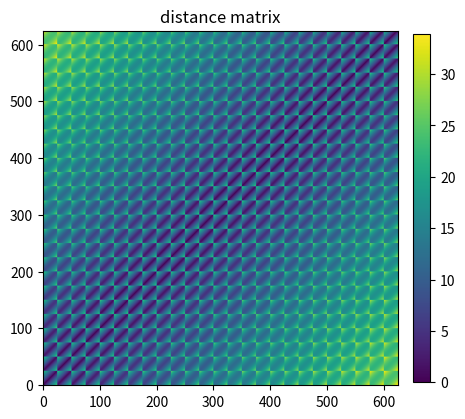
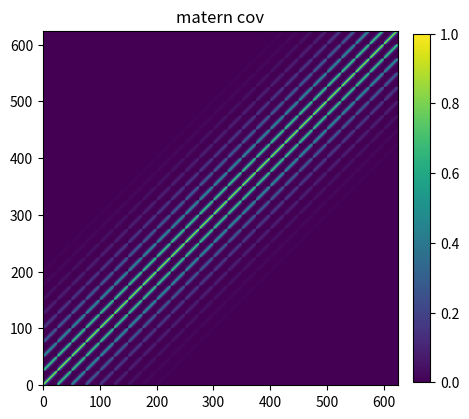
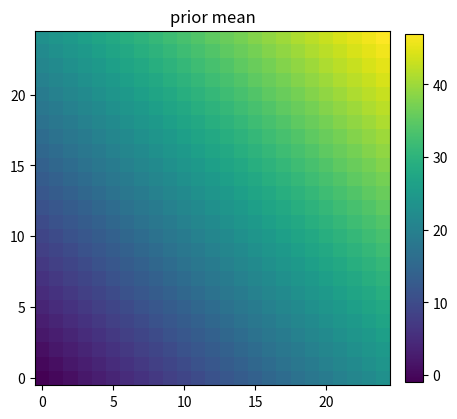
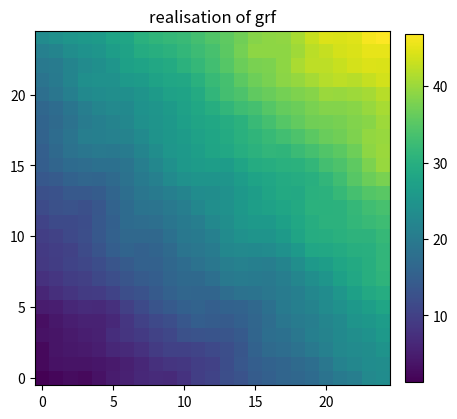
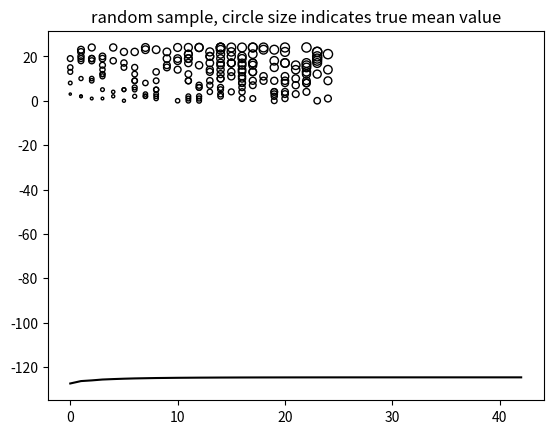

Write the Python code that produced these figures, in order.
print("hello world")
import numpy as np
import matplotlib.pyplot as plt
# from skgstat import Variogram


## Functions used
def Matern_cov(sigma, eta, t):
    '''
    :param sigma: scaling coef
    :param eta: range coef
    :param t: distance matrix
    :return: matern covariance
    '''
    return sigma ** 2 * (1 + eta * t) * np.exp(-eta * t)

# def
def plotf(Y, string):
    plt.figure(figsize=(5,5))
    plt.imshow(Y)
    plt.title(string)
    plt.colorbar(fraction=0.045, pad=0.04)
    plt.gca().invert_yaxis()
    plt.show()

def design_matrix(sites1v, sites2v):
    '''
    :param sites1v:
    :param sites2v:
    :return:
    '''
    return np.hstack((np.ones([len(sites1v), 1]), sites1v, sites2v))

def mu(H, alpha):
    '''
    :param sites1v: grid along east direction
    :param sites2v: grid along north direction
    :param beta: regression coef
    :return: prior mean
    '''
    beta = np.hstack((-alpha, alpha, alpha))
    return np.dot(H, beta)

def sampling_design(n, M):
    '''
    :param n:
    :param M:
    :return:
    '''
    F = np.zeros([M, n])
    ind = np.random.randint(n, size = M)
    for i in range(M):
        F[i, ind[i]] = True
    return F, ind


# Setup the grid
n1 = 25 # number of grid points along east direction
n2 = 25 # number of grid points along north direction
n = n1 * n2 # total number of grid points

sites1 = np.arange(n1).reshape(-1, 1)
sites2 = np.arange(n2).reshape(-1, 1)
ww1 = np.ones([n1, 1])
ww2 = np.ones([n2, 1])
sites1 = sites1 * ww1.T
sites2 = ww2 * sites2.T

sites1v = sites1.flatten().reshape(-1, 1)
sites2v = sites2.flatten().reshape(-1, 1)

# Compute the distance matrix
ddE = np.abs(sites1v * np.ones([1, n]) - np.ones([n, 1]) * sites1v.T)
dd2E = ddE * ddE
ddN = np.abs(sites2v * np.ones([1, n]) - np.ones([n, 1]) * sites2v.T)
dd2N = ddN * ddN
t = np.sqrt(dd2E + dd2N)

plotf(t, "distance matrix")

# Simulate the initial random field
alpha = 1.0 # beta as in regression model
sigma = 1.0 # scaling coef in matern kernel
eta = .8 # range coef in matern kernel
# eta = 10 # range coef in matern kernel
tau = .05 # iid noise

BETA_TRUE = np.array([[-alpha], [alpha], [alpha]])
THETA_TRUE = np.array([[sigma], [eta], [tau]])

Sigma = Matern_cov(sigma, eta, t)  # matern covariance
# C_theta = Sigma + tau ** 2 * np.identity(n)
plotf(Sigma, "matern cov")
# plotf(C_theta, "C theta covariance")

L = np.linalg.cholesky(Sigma)  # lower triangle matrix
# L = np.linalg.cholesky(C_theta)  # lower triangle matrix

x = np.dot(L, np.random.randn(n).reshape(-1, 1))
H = design_matrix(sites1v, sites2v)
mu_prior = mu(H, alpha).reshape(n, 1)
plotf(np.copy(mu_prior).reshape(n1, n2), "prior mean")
mu_real = mu_prior + x  # add covariance
plotf(np.copy(mu_real).reshape(n1, n2), "realisation of grf")

# sampling from realisations
M = 200
F, ind = sampling_design(n, M)
G = np.dot(F, H)
y_sampled = np.dot(F, mu_real) + tau * np.random.randn(M).reshape(-1, 1)
x_ind, y_ind = np.unravel_index(ind, (n1, n2))
x_ind = x_ind.reshape(-1, 1)
y_ind = y_ind.reshape(-1, 1)

plt.figure()
plt.scatter(x_ind, y_ind, y_sampled, facecolors='none', edgecolors='k')
plt.title("random sample, circle size indicates true mean value")
plt.show()


##############################################
# #%% Compute the variogram
#
# V_v = Variogram(coordinates = np.hstack((x_ind, y_ind)), values = y_sampled.squeeze())
# V_v.plot(hist = False)
#
# print(V_v)
##############################################


def C_matrix(theta):
    '''
    :param theta:
    :return:
    '''
    sigma, eta, tau = theta
    Sigma = Matern_cov(sigma, eta, t)
    C = np.dot(F, np.dot(Sigma, F.T)) + np.identity(F.shape[0]) * tau ** 2
    return C


def dC_dsimga(theta):
    '''
    :param theta:
    :return:
    '''
    sigma, eta, tau = theta
    Km = Matern_cov(1.0, eta, t) # t here is the distance matrix, H is the design matrix, similar to X
    dC_dsgm = np.dot(F, np.dot(Km, F.T))
    return dC_dsgm


def dC_deta(theta):
    '''
    :param theta:
    :return:
    '''
    sigma, eta, tau = theta
    Kn = sigma ** 2 * (-eta * t) * np.exp(-eta * t)
    return np.dot(F, np.dot(Kn, F.T))


def dC_dtau(theta):
    '''
    :param theta:
    :return:
    '''
    return np.identity(F.shape[0])


# Use fisher scoring to find MLE parameters
# beta = np.zeros([3, 1])
beta = np.array([[-.9], [1.1], [1.2]])
theta = np.array([[.95], [.75], [.06]])
MAX_ITER = 1000
No_iter = 0
epsilon = 10
Beta = np.zeros([MAX_ITER, 3])
Likelihood = np.zeros([MAX_ITER, 1])

while No_iter < MAX_ITER and epsilon > .0001:

    C = C_matrix(theta)
    # Q = np.linalg.inv(C)
    beta = np.linalg.solve(np.dot(G.T, np.linalg.solve(C, G)), np.dot(G.T, np.linalg.solve(C, y_sampled)))
    Beta[No_iter, ] = beta.T
    z = y_sampled - np.dot(G, beta)
    Likelihood[No_iter, ] = -M/2 * np.log(2 * np.pi) -\
                            1/2 * np.log(np.linalg.det(C)) -\
                            1/2 * np.dot(z.T, np.linalg.solve(C, z))

    # Find dC*/dtheta
    dC_dSgm = dC_dsimga(theta)
    dC_dEta = dC_deta(theta)
    dC_dTau = dC_dtau(theta)

    u_sigma = -1/2 * np.trace(np.linalg.solve(C, dC_dSgm)) + \
              1/2 * np.dot(z.T, np.linalg.solve(C, np.dot(dC_dSgm, np.linalg.solve(C, z))))
    u_eta = -1 / 2 * np.trace(np.linalg.solve(C, dC_dEta)) + \
              1 / 2 * np.dot(z.T, np.linalg.solve(C, np.dot(dC_dEta, np.linalg.solve(C, z))))
    u_tau = -1 / 2 * np.trace(np.linalg.solve(C, dC_dTau)) + \
            1 / 2 * np.dot(z.T, np.linalg.solve(C, np.dot(dC_dTau, np.linalg.solve(C, z))))

    u = np.vstack((u_sigma, u_eta, u_tau))

    V11 = -1/2 * np.trace(np.linalg.solve(C, np.dot(dC_dSgm, np.linalg.solve(C, dC_dSgm))))
    V12 = -1 / 2 * np.trace(np.linalg.solve(C, np.dot(dC_dSgm, np.linalg.solve(C, dC_dEta))))
    V13 = -1 / 2 * np.trace(np.linalg.solve(C, np.dot(dC_dSgm, np.linalg.solve(C, dC_dTau))))
    V21 = -1 / 2 * np.trace(np.linalg.solve(C, np.dot(dC_dEta, np.linalg.solve(C, dC_dSgm))))
    V22 = -1 / 2 * np.trace(np.linalg.solve(C, np.dot(dC_dEta, np.linalg.solve(C, dC_dEta))))
    V23 = -1 / 2 * np.trace(np.linalg.solve(C, np.dot(dC_dEta, np.linalg.solve(C, dC_dTau))))
    V31 = -1 / 2 * np.trace(np.linalg.solve(C, np.dot(dC_dTau, np.linalg.solve(C, dC_dSgm))))
    V32 = -1 / 2 * np.trace(np.linalg.solve(C, np.dot(dC_dTau, np.linalg.solve(C, dC_dEta))))
    V33 = -1 / 2 * np.trace(np.linalg.solve(C, np.dot(dC_dTau, np.linalg.solve(C, dC_dTau))))

    V = np.array([V11, V12, V13, V21, V22, V23, V31, V32, V33]).reshape(3, 3)

    theta_new = theta - np.linalg.solve(V, u)  # here it is minus, but in the book, it says plus, needs to be rechecked
    epsilon = np.linalg.norm(theta_new - theta, 2) / np.linalg.norm(beta, 2)
    theta = theta_new
    print(epsilon)
    No_iter += 1

print(beta)
print(BETA_TRUE)
print(theta)
print(THETA_TRUE)

plt.plot(Likelihood[:No_iter], 'k-')
plt.show()

alpha = sum(-beta[0], beta[1:2]) / 3
simgah, etah, tauh = theta

















